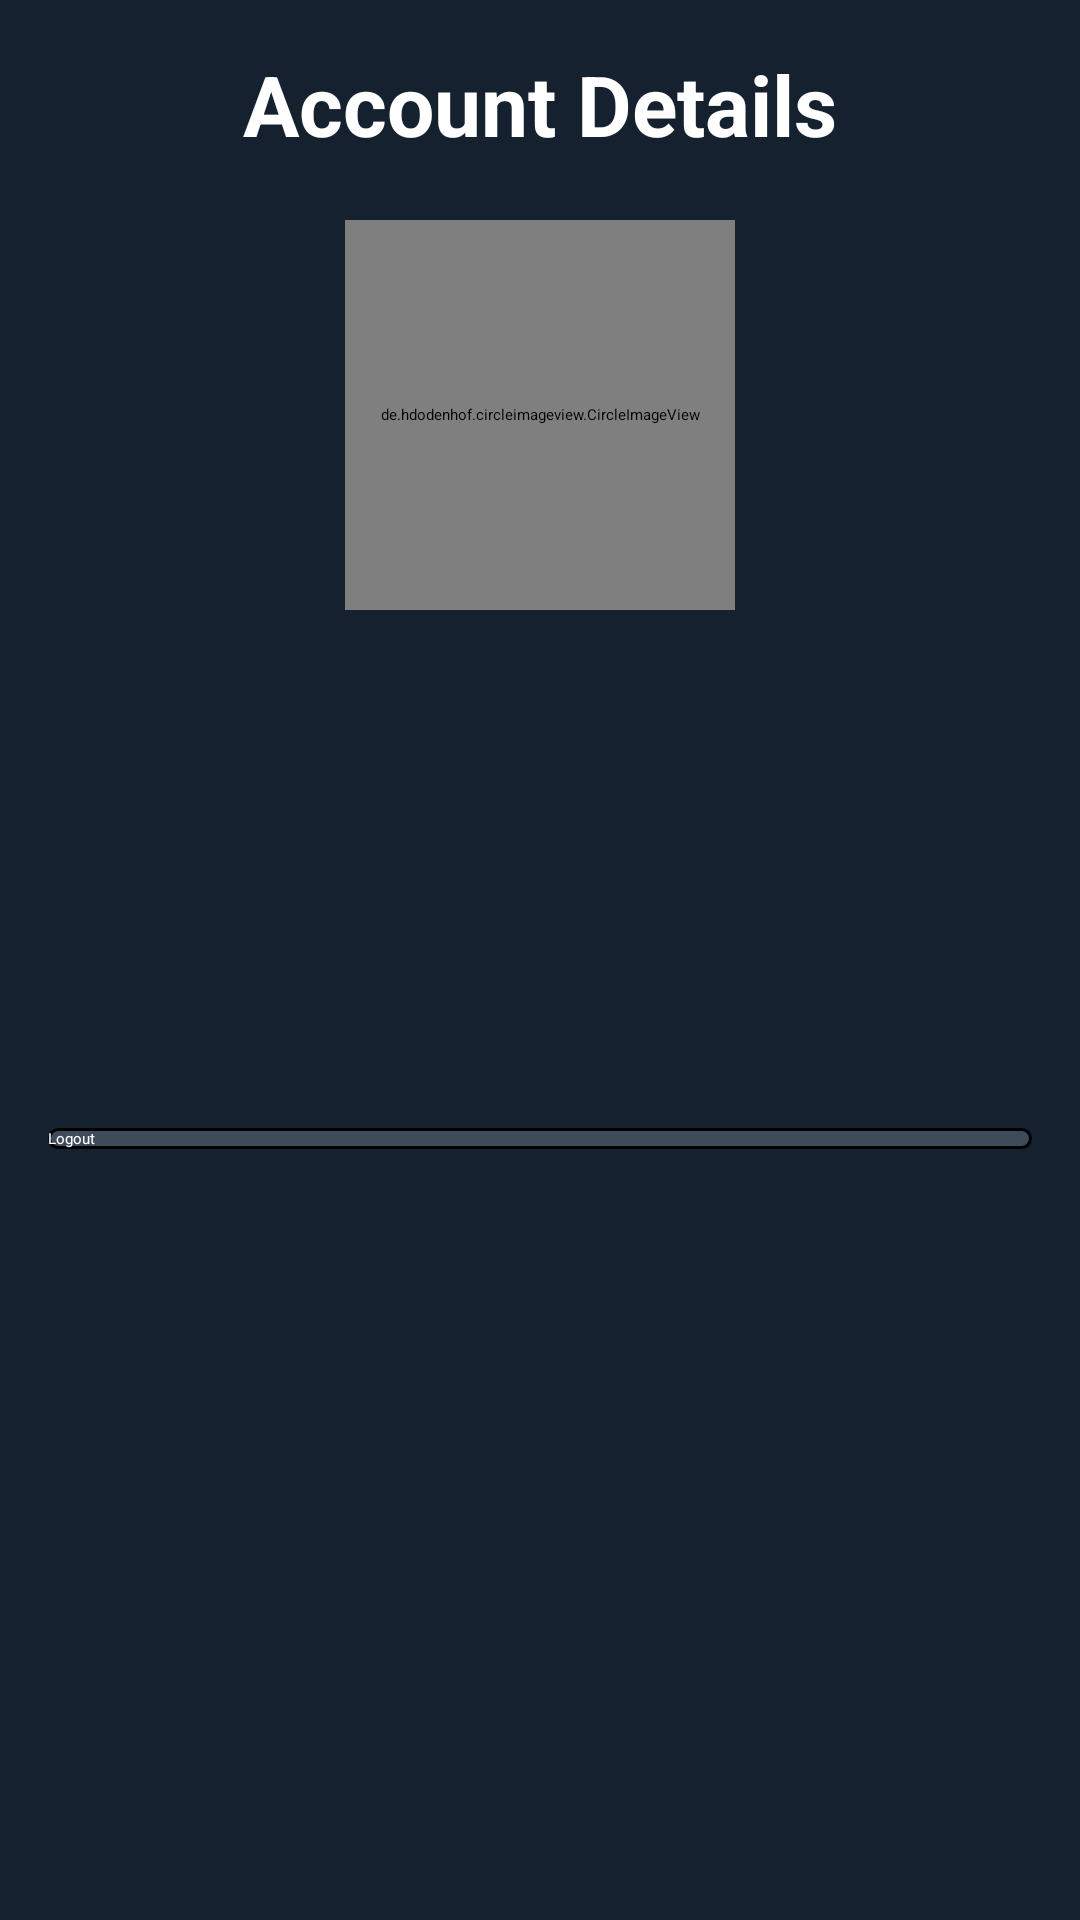

The Android layout XML behind this screen, and the referenced resources:
<!-- AndroidManifest.xml: application theme Theme.BankBalanceCheckApp -->
<!-- res/layout/activity_account_details.xml -->
<LinearLayout xmlns:android="http://schemas.android.com/apk/res/android"
    android:layout_width="match_parent"
    android:layout_height="match_parent"
    xmlns:app="http://schemas.android.com/apk/res-auto"
    android:orientation="vertical"
    android:padding="16dp"
    android:background="@color/bgcolor">

    <TextView
        android:layout_width="wrap_content"
        android:layout_height="wrap_content"
        android:text="Account Details"
        android:textSize="28sp"
        android:textColor="@color/white"
        android:textStyle="bold"
        android:layout_gravity="center"
        android:layout_marginBottom="20dp"/>

    <de.hdodenhof.circleimageview.CircleImageView
        android:id="@+id/user_profile"
        android:layout_width="130dp"
        android:layout_height="130dp"
        android:src="@drawable/profile"
        android:layout_gravity="center"
        android:layout_marginBottom="20dp"
        app:civ_border_width="2dp"
        app:civ_border_color="@color/white"/>

    <TextView
        android:id="@+id/nameText"
        android:layout_width="wrap_content"
        android:layout_height="wrap_content"
        android:textColor="@color/white"
        android:textSize="20sp"
        android:layout_gravity="center"/>

    <TextView
        android:id="@+id/accountNumber"
        android:layout_width="wrap_content"
        android:layout_height="wrap_content"
        android:textColor="@color/white"
        android:textSize="18sp"
        android:layout_gravity="center"/>

    <TextView
        android:id="@+id/mobileNumber"
        android:layout_width="wrap_content"
        android:layout_height="wrap_content"
        android:textColor="@color/white"
        android:textSize="18sp"
        android:layout_gravity="center"/>

    <TextView
        android:id="@+id/balanceText"
        android:layout_width="wrap_content"
        android:layout_height="wrap_content"
        android:textColor="@color/white"
        android:textSize="20sp"
        android:layout_gravity="center"
        android:layout_marginTop="20dp"/>

    <androidx.appcompat.widget.AppCompatButton
        android:layout_width="match_parent"
        android:layout_height="wrap_content"
        android:layout_marginTop="30dp"
        android:text="Logout"
        android:textColor="@color/white"
        android:background="@drawable/custombtn"
        android:onClick="logoutUser"/>
</LinearLayout>
<!-- resources referenced by this layout -->
<resources>
  <color name="bgcolor">#162130</color>
  <color name="white">#FFFFFFFF</color>
  <!-- drawable custombtn (drawable) -->
  <?xml version="1.0" encoding="utf-8"?>
  <shape xmlns:android="http://schemas.android.com/apk/res/android" android:shape="rectangle">
  
      <solid android:color="#3F4B5A"/>
      <corners android:radius="16dp"/>
      <stroke android:width="3px" android:color="@color/black"/>
  
  </shape>
  <color name="black">#FF000000</color>
</resources>
